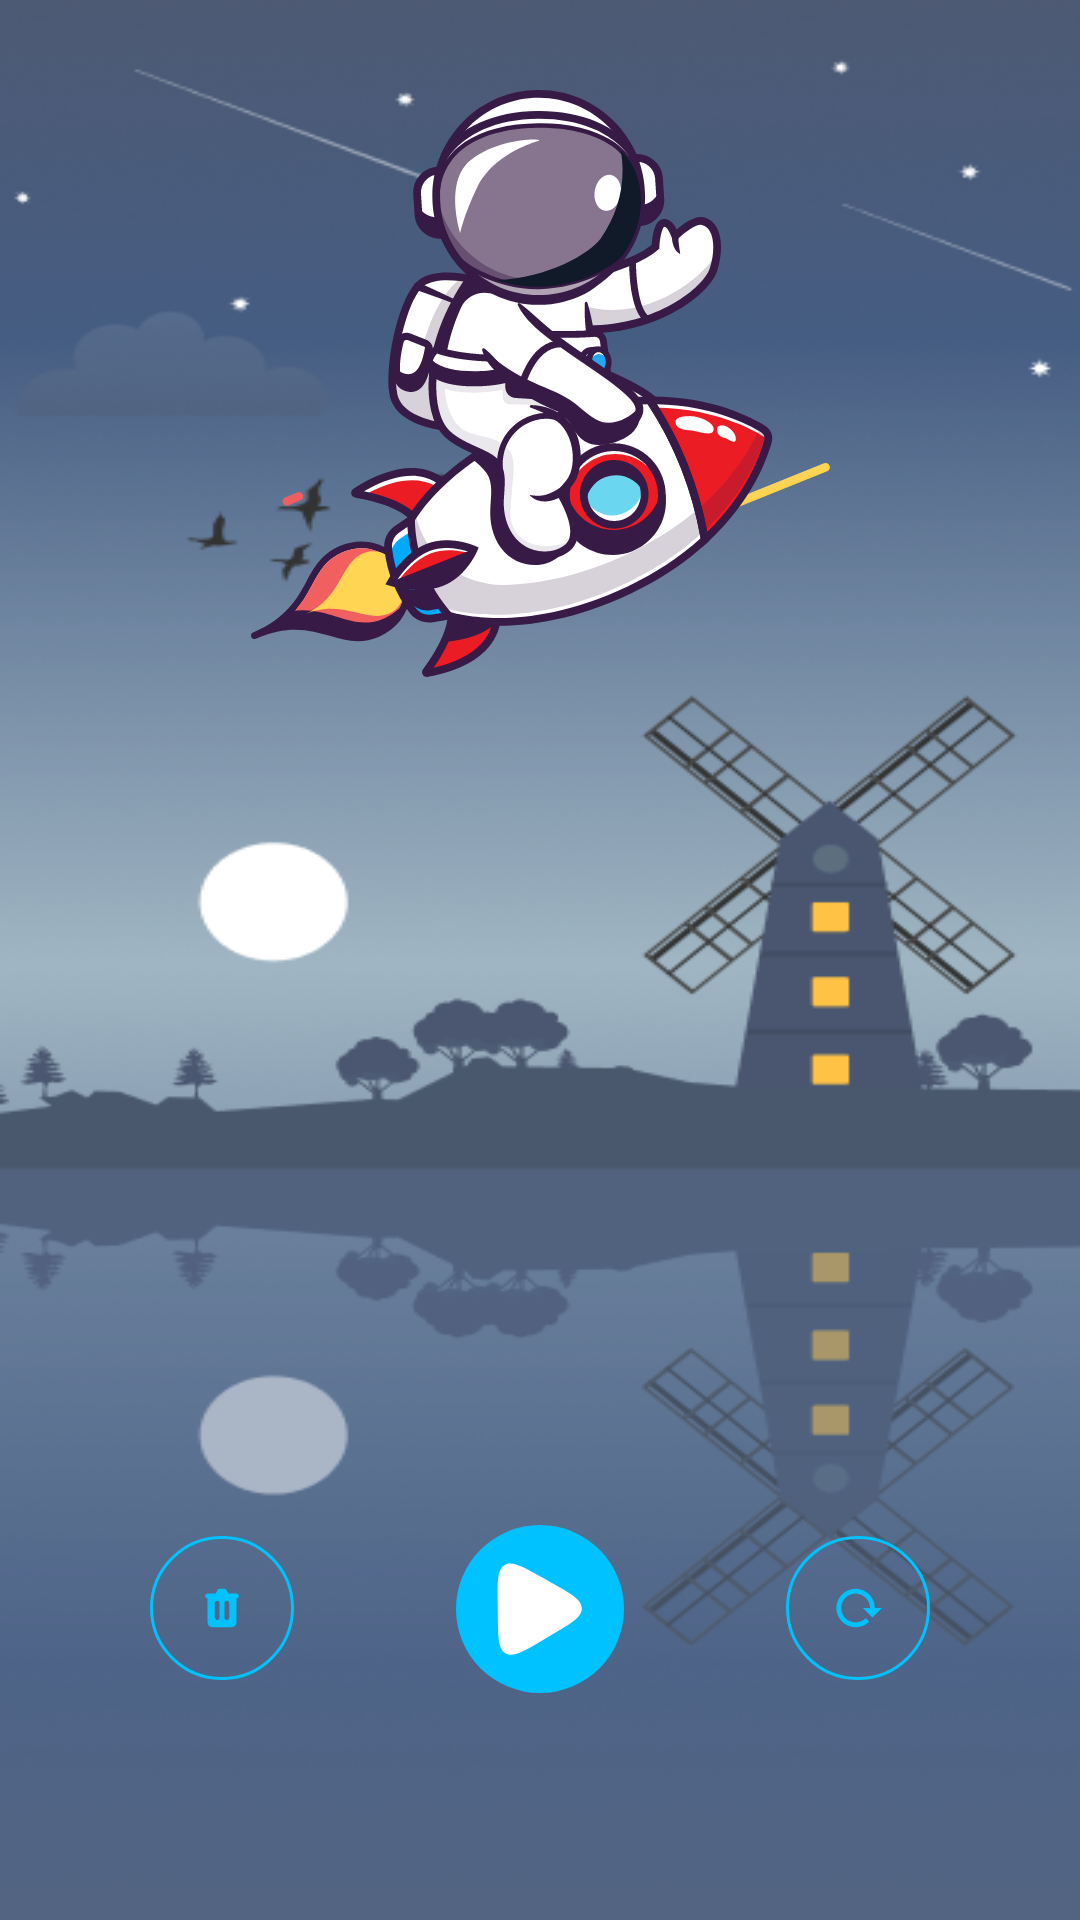

Layout XML and referenced resources for this Android screen:
<!-- AndroidManifest.xml: application theme Theme.AlarmClock -->
<!-- res/layout/fragment_count_down.xml -->
<?xml version="1.0" encoding="utf-8"?>
<androidx.constraintlayout.widget.ConstraintLayout xmlns:android="http://schemas.android.com/apk/res/android"
    xmlns:app="http://schemas.android.com/apk/res-auto"
    xmlns:tools="http://schemas.android.com/tools"
    style="@style/CountTime"
    android:layout_width="match_parent"
    android:layout_height="match_parent"
    tools:context="fragment.CountDownFragment">

    <ImageView
        android:layout_width="wrap_content"
        android:layout_height="wrap_content"
        android:src="@drawable/ic_tnt"
        app:layout_constraintBottom_toTopOf="@+id/guideline3"
        app:layout_constraintEnd_toEndOf="parent"
        app:layout_constraintStart_toStartOf="parent"
        app:layout_constraintTop_toTopOf="parent" />

    <androidx.constraintlayout.widget.Guideline
        android:id="@+id/guideline2"
        android:layout_width="wrap_content"
        android:layout_height="wrap_content"
        android:orientation="horizontal"
        app:layout_constraintGuide_percent="0.8" />

    <ImageView
        android:id="@+id/imageView"
        android:layout_width="wrap_content"
        android:layout_height="wrap_content"
        android:src="@drawable/ic_reload_time"
        app:layout_constraintEnd_toEndOf="parent"
        app:layout_constraintStart_toEndOf="@+id/imageView3"
        app:layout_constraintTop_toTopOf="@+id/guideline2" />

    <ImageView
        android:id="@+id/imageView2"
        android:layout_width="wrap_content"
        android:layout_height="wrap_content"
        android:src="@drawable/ic_delete_time"
        app:layout_constraintEnd_toStartOf="@+id/imageView3"
        app:layout_constraintStart_toStartOf="parent"
        app:layout_constraintTop_toTopOf="@+id/guideline2" />

    <ImageView
        android:id="@+id/imageView3"
        android:layout_width="wrap_content"
        android:layout_height="wrap_content"
        android:layout_marginTop="-8dp"
        android:src="@drawable/ic_start_time"
        app:layout_constraintEnd_toEndOf="parent"
        app:layout_constraintStart_toStartOf="parent"
        app:layout_constraintTop_toTopOf="@+id/guideline2" />

    <androidx.constraintlayout.widget.Guideline
        android:id="@+id/guideline3"
        android:layout_width="wrap_content"
        android:layout_height="wrap_content"
        android:orientation="horizontal"
        app:layout_constraintGuide_percent="0.4" />

    <ImageView
        android:id="@+id/imageView4"
        android:layout_width="wrap_content"
        android:layout_height="wrap_content"
        android:src="@drawable/ic_pause"
        app:layout_constraintBottom_toBottomOf="@+id/imageView3"
        app:layout_constraintEnd_toEndOf="@+id/imageView3"
        app:layout_constraintStart_toStartOf="@+id/imageView3"
        app:layout_constraintTop_toTopOf="@+id/imageView3" />

</androidx.constraintlayout.widget.ConstraintLayout>
<!-- resources referenced by this layout -->
<resources>
  <!-- drawable ic_pause (drawable) -->
  <vector xmlns:android="http://schemas.android.com/apk/res/android"
      android:width="29dp"
      android:height="31dp"
      android:viewportWidth="29"
      android:viewportHeight="31">
    <path
        android:pathData="M18.165,6.547C24.878,10.314 28.235,12.198 28.27,15.084C28.306,17.971 24.996,19.936 18.377,23.867L15.362,25.657C8.743,29.587 5.434,31.553 2.916,30.14C0.399,28.727 0.351,24.879 0.257,17.181L0.214,13.675C0.12,5.977 0.072,2.129 2.555,0.655C5.037,-0.819 8.393,1.064 15.107,4.831L18.165,6.547Z"
        android:fillColor="#ffffff"/>
  </vector>
  <!-- drawable ic_start_time (drawable) -->
  <vector xmlns:android="http://schemas.android.com/apk/res/android"
      android:width="64dp"
      android:height="64dp"
      android:viewportWidth="64"
      android:viewportHeight="64">
    <path
        android:pathData="M32,32m-28,0a28,28 0,1 1,56 0a28,28 0,1 1,-56 0"
        android:fillColor="#00C2FF"/>
    <path
        android:pathData="M29,25.25C29.199,25.25 29.39,25.329 29.53,25.47C29.671,25.61 29.75,25.801 29.75,26V38C29.75,38.199 29.671,38.39 29.53,38.53C29.39,38.671 29.199,38.75 29,38.75C28.801,38.75 28.61,38.671 28.47,38.53C28.329,38.39 28.25,38.199 28.25,38V26C28.25,25.801 28.329,25.61 28.47,25.47C28.61,25.329 28.801,25.25 29,25.25ZM35,25.25C35.199,25.25 35.39,25.329 35.53,25.47C35.671,25.61 35.75,25.801 35.75,26V38C35.75,38.199 35.671,38.39 35.53,38.53C35.39,38.671 35.199,38.75 35,38.75C34.801,38.75 34.61,38.671 34.47,38.53C34.329,38.39 34.25,38.199 34.25,38V26C34.25,25.801 34.329,25.61 34.47,25.47C34.61,25.329 34.801,25.25 35,25.25Z"
        android:fillColor="#ffffff"/>
  </vector>
  <style name="CountTime">
          <item name="android:background">@drawable/bg</item>
          <item name="android:windowFullscreen">true</item>
          <item name="android:scaleType">centerCrop</item>
      </style>
  <style name="Theme.AlarmClock" parent="Theme.MaterialComponents.DayNight.NoActionBar">
          
          <item name="colorPrimary">@color/purple_500</item>
          <item name="colorPrimaryVariant">@color/general_blue</item>
          <item name="colorOnPrimary">@color/white</item>
          
          <item name="colorSecondary">@color/teal_200</item>
          <item name="colorSecondaryVariant">@color/teal_700</item>
          <item name="colorOnSecondary">@color/black</item>
          
          <item name="android:statusBarColor" tools:targetApi="l">?attr/colorPrimaryVariant</item>
          
      </style>
  <color name="purple_500">#FF6200EE</color>
  <color name="general_blue">#00B0FF</color>
  <color name="white">#FFFFFFFF</color>
  <color name="teal_200">#FF03DAC5</color>
  <color name="teal_700">#FF018786</color>
  <color name="black">#FF000000</color>
</resources>
